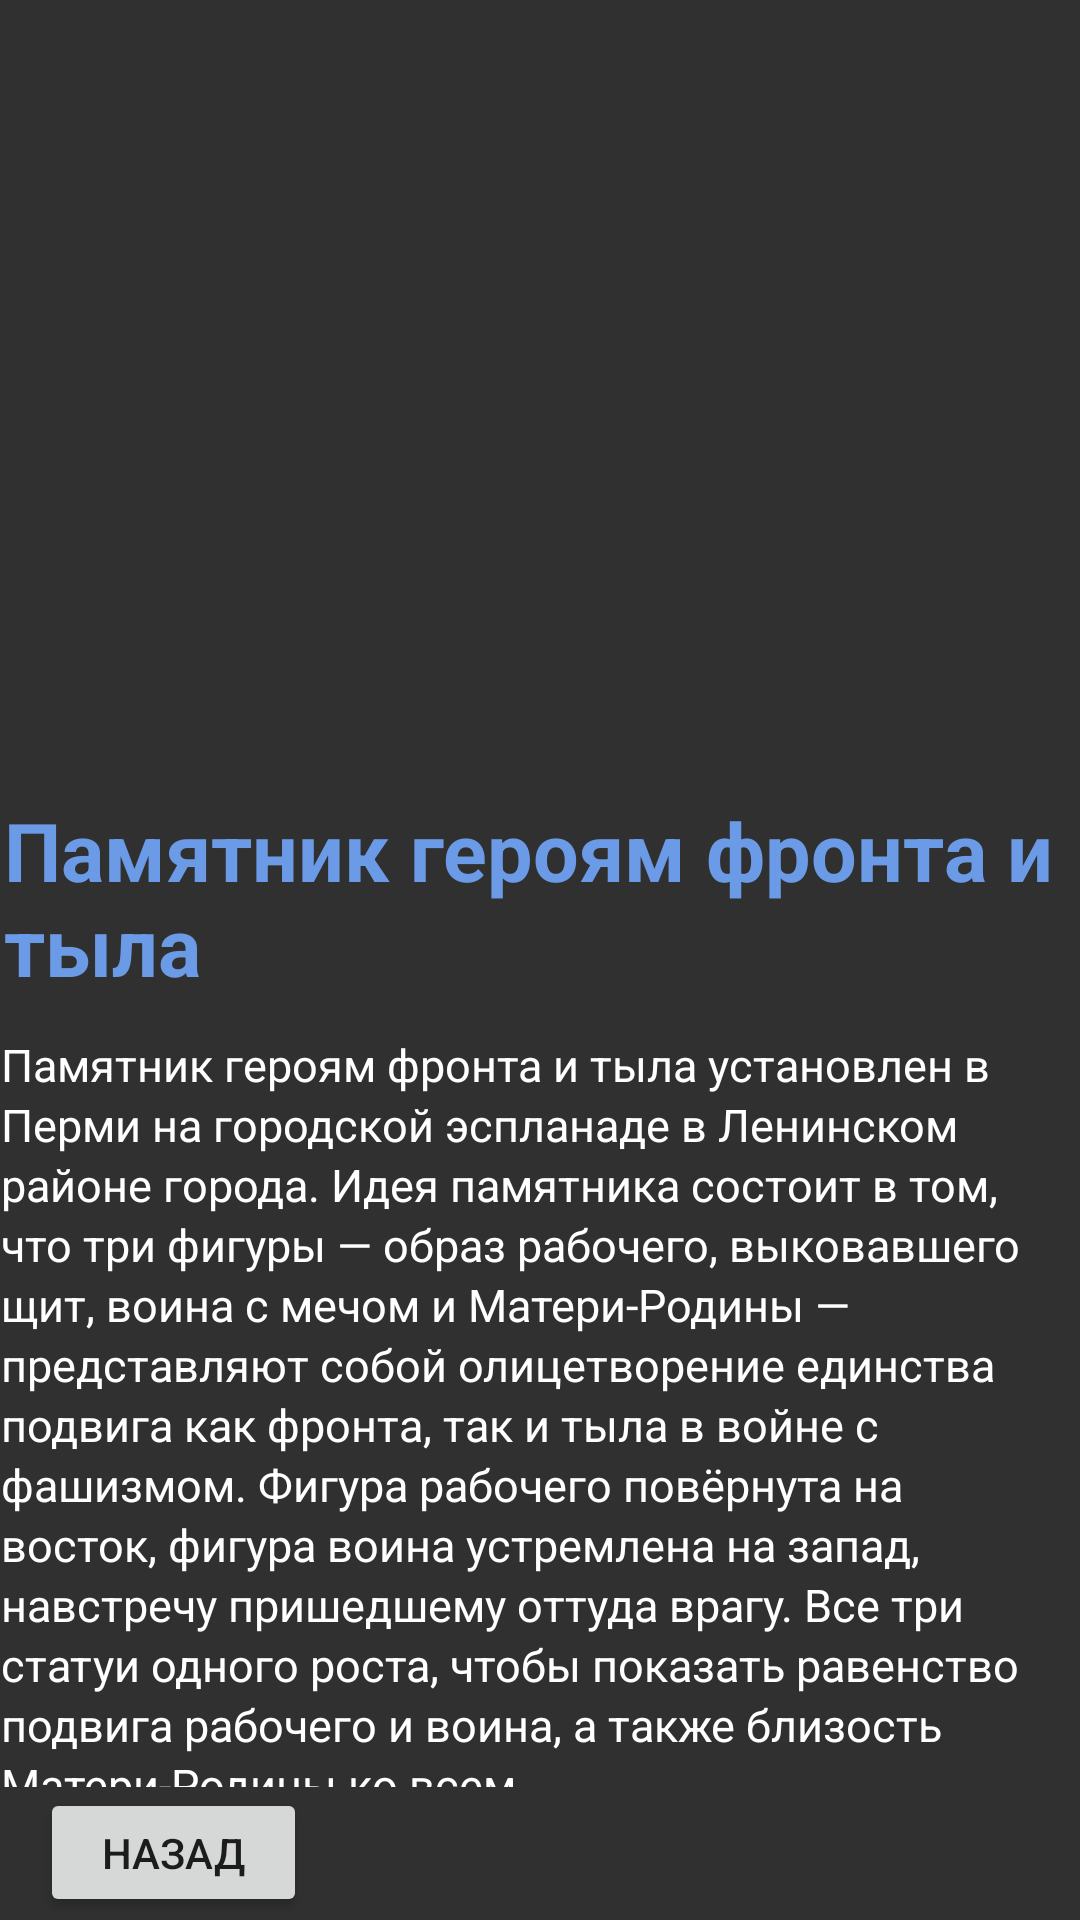

Reconstruct the res/layout file that produces this screen, plus the resources it refers to.
<!-- AndroidManifest.xml: application theme Theme.Marshrut -->
<!-- res/layout/dos4.xml -->
<?xml version="1.0" encoding="utf-8"?>
<androidx.constraintlayout.widget.ConstraintLayout xmlns:android="http://schemas.android.com/apk/res/android"
    xmlns:app="http://schemas.android.com/apk/res-auto"
    xmlns:tools="http://schemas.android.com/tools"
    android:layout_width="match_parent"
    android:layout_height="match_parent"
    android:background="#303030">

    <Button
        android:id="@+id/button13"
        android:layout_width="89dp"
        android:layout_height="43dp"
        android:onClick="onClick"
        android:text="Назад"
        app:layout_constraintBottom_toBottomOf="parent"
        app:layout_constraintEnd_toEndOf="parent"
        app:layout_constraintHorizontal_bias="0.049"
        app:layout_constraintStart_toStartOf="parent"
        app:layout_constraintTop_toBottomOf="@+id/textView5"
        app:layout_constraintVertical_bias="0.315" />

    <TextView
        android:id="@+id/textView5"
        android:layout_width="359dp"
        android:layout_height="251dp"
        android:lineHeight="20dp"
        android:text="Памятник героям фронта и тыла установлен в Перми на городской эспланаде в Ленинском районе города. Идея памятника состоит в том, что три фигуры — образ рабочего, выковавшего щит, воина с мечом и Матери-Родины — представляют собой олицетворение единства подвига как фронта, так и тыла в войне с фашизмом. Фигура рабочего повёрнута на восток, фигура воина устремлена на запад, навстречу пришедшему оттуда врагу. Все три статуи одного роста, чтобы показать равенство подвига рабочего и воина, а также близость Матери-Родины ко всем."
        android:textColor="@color/white"
        android:textSize="15dp"
        app:layout_constraintBottom_toBottomOf="parent"
        app:layout_constraintEnd_toEndOf="parent"
        app:layout_constraintHorizontal_bias="0.269"
        app:layout_constraintStart_toStartOf="parent"
        app:layout_constraintTop_toBottomOf="@+id/textView4"
        app:layout_constraintVertical_bias="0.145" />

    <ImageView
        android:id="@+id/imageView3"
        android:layout_width="441dp"
        android:layout_height="301dp"
        app:layout_constraintBottom_toBottomOf="parent"
        app:layout_constraintEnd_toEndOf="parent"
        app:layout_constraintStart_toStartOf="parent"
        app:layout_constraintTop_toTopOf="parent"
        app:layout_constraintVertical_bias="0.0"
        app:srcCompat="@drawable/pfmes" />

    <TextView
        android:id="@+id/textView4"
        android:layout_width="354dp"
        android:layout_height="72dp"
        android:text="Памятник героям фронта и тыла"
        android:textColor="#6B9BE6"
        android:textSize="27dp"
        android:textStyle="bold"
        app:layout_constraintBottom_toBottomOf="parent"
        app:layout_constraintEnd_toEndOf="parent"
        app:layout_constraintHorizontal_bias="0.245"
        app:layout_constraintStart_toStartOf="parent"
        app:layout_constraintTop_toTopOf="parent"
        app:layout_constraintVertical_bias="0.467" />
</androidx.constraintlayout.widget.ConstraintLayout>
<!-- resources referenced by this layout -->
<resources>
  <style name="Theme.Marshrut" parent="Theme.MaterialComponents.DayNight.DarkActionBar">
          
          <item name="colorPrimary">@color/purple_500</item>
          <item name="colorPrimaryVariant">@color/purple_700</item>
          <item name="colorOnPrimary">@color/white</item>
          
          <item name="colorSecondary">@color/teal_200</item>
          <item name="colorSecondaryVariant">@color/teal_700</item>
          <item name="colorOnSecondary">@color/black</item>
          
          <item name="android:statusBarColor" tools:targetApi="l">?attr/colorPrimaryVariant</item>
          
      </style>
  <!-- not gathered from this repository: default colours our renderer supplied (Android Studio template values) -->
  <color name="purple_500">#FF6200EE</color>
  <color name="purple_700">#FF3700B3</color>
  <color name="teal_200">#FF03DAC5</color>
  <color name="teal_700">#FF018786</color>
  <color name="black">#FF000000</color>
  <color name="white">#FFFFFFFF</color>
</resources>
